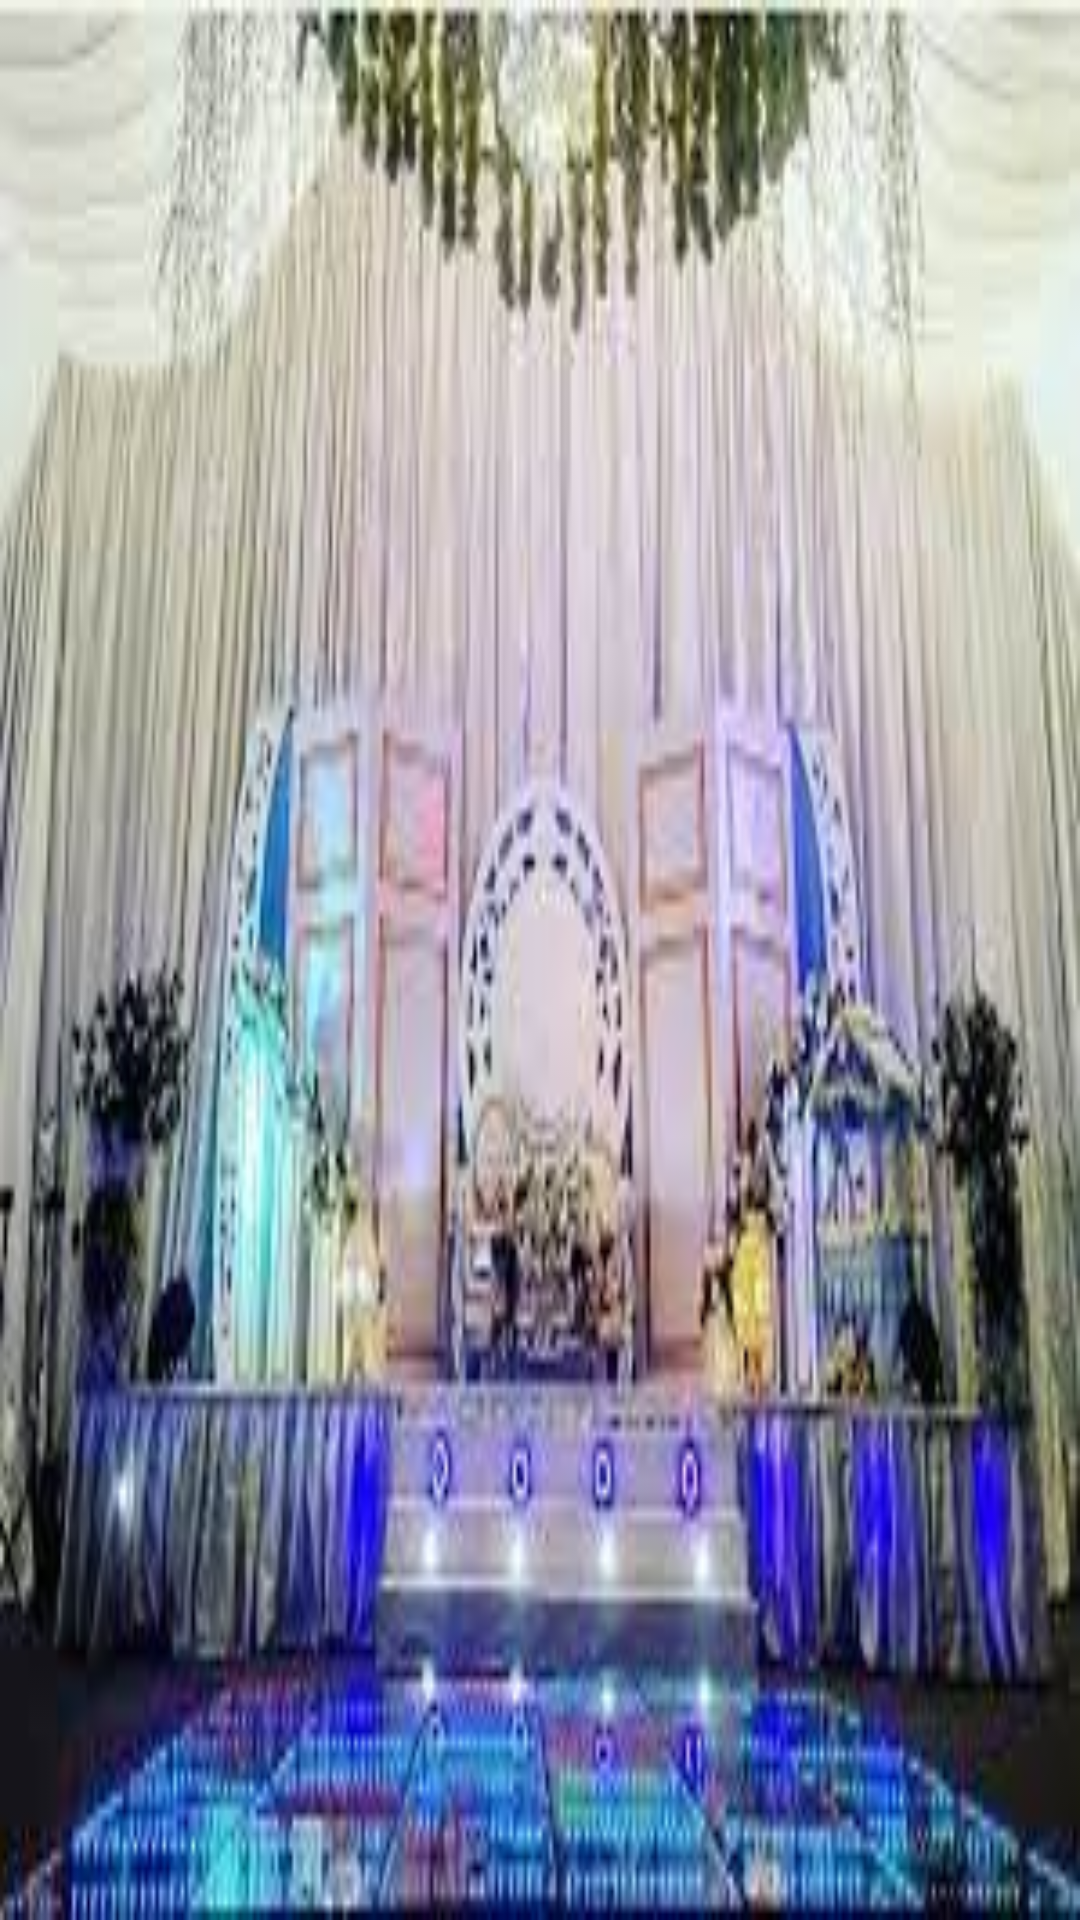

Produce the Android XML layout that renders to this screen, including the resource entries it uses.
<!-- AndroidManifest.xml: application theme AppTheme.NoActionBar -->
<!-- res/layout/activity_fifth.xml -->
<?xml version="1.0" encoding="utf-8"?>

<androidx.constraintlayout.widget.ConstraintLayout xmlns:android="http://schemas.android.com/apk/res/android"
    xmlns:app="http://schemas.android.com/apk/res-auto"
    xmlns:tools="http://schemas.android.com/tools"
    android:layout_width="match_parent"
    android:layout_height="match_parent"
    tools:context=".FifthActivity"
    tools:targetApi="kitkat"
    android:background="@drawable/eman3">

</androidx.constraintlayout.widget.ConstraintLayout>
<!-- resources referenced by this layout -->
<resources>
  <!-- drawable eman3: jpg bitmap (drawable, 13559 bytes) -->
  <style name="AppTheme.NoActionBar">
          <item name="android:windowDrawsSystemBarBackgrounds">true</item>
          <item name="android:statusBarColor">@android:color/transparent</item>
          <item name="android:windowTranslucentStatus">true</item>
          <item name="windowActionBar">false</item>
          <item name="windowNoTitle">true</item>
      </style>
</resources>
